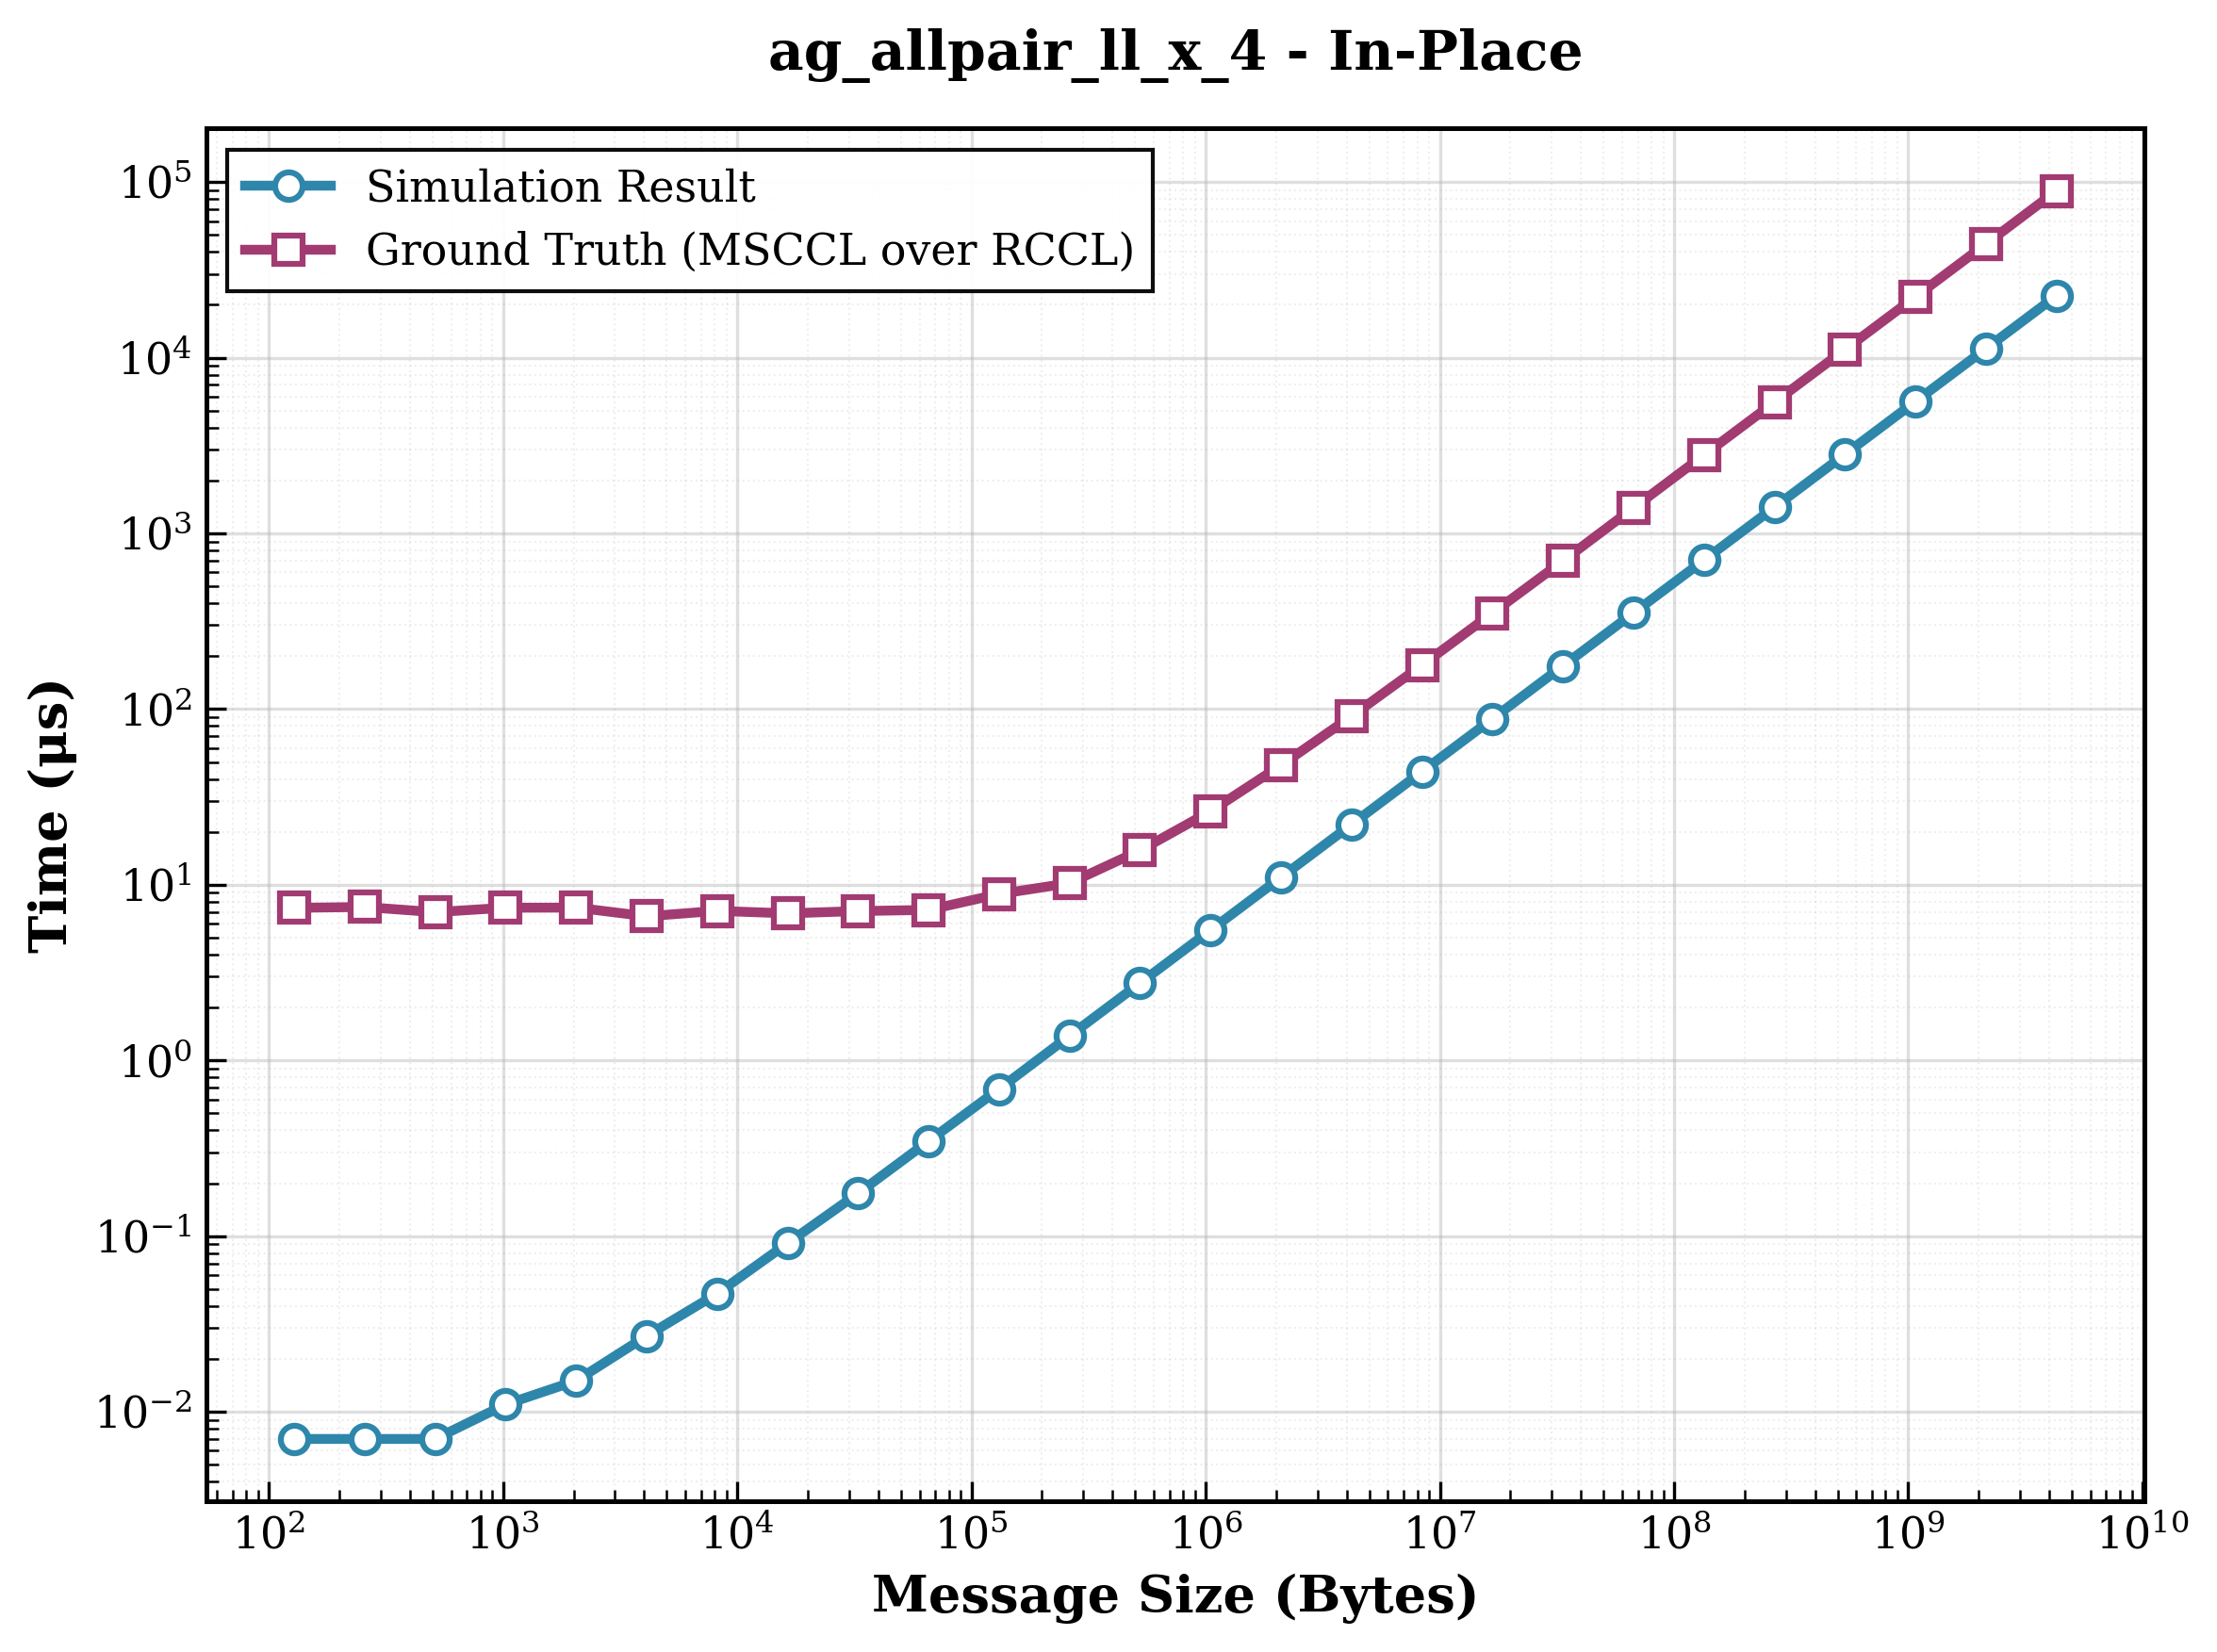

Data behind this chart, as committed beside it:
size, sim_result, ground_truth, ratio
128, 0.007000, 7.39, 1056
256, 0.007000, 7.47, 1067
512, 0.007000, 6.98, 997.1
1024, 0.011, 7.4, 672.7
2048, 0.015, 7.41, 494
4096, 0.027, 6.61, 244.8
8192, 0.047, 7.1, 151.1
16384, 0.091, 6.87, 75.49
32768, 0.175, 7.08, 40.46
65536, 0.347, 7.19, 20.72
131072, 0.687, 8.85, 12.88
262144, 1.379, 10.21, 7.404
524288, 2.755, 15.67, 5.688
1048576, 5.511, 26.19, 4.752
2097152, 11.01, 47.88, 4.348
4194304, 22.03, 91.03, 4.133
8388608, 44.04, 177.9, 4.039
16777216, 88.08, 352.1, 3.997
33554432, 176.2, 697.7, 3.96
67108864, 352.3, 1397, 3.966
134217728, 704.6, 2794, 3.965
268435456, 1409, 5578, 3.958
536870912, 2819, 11131, 3.949
1073741824, 5637, 22242, 3.946
2147483648, 11274, 44441, 3.942
4294967296, 22549, 89071, 3.95
